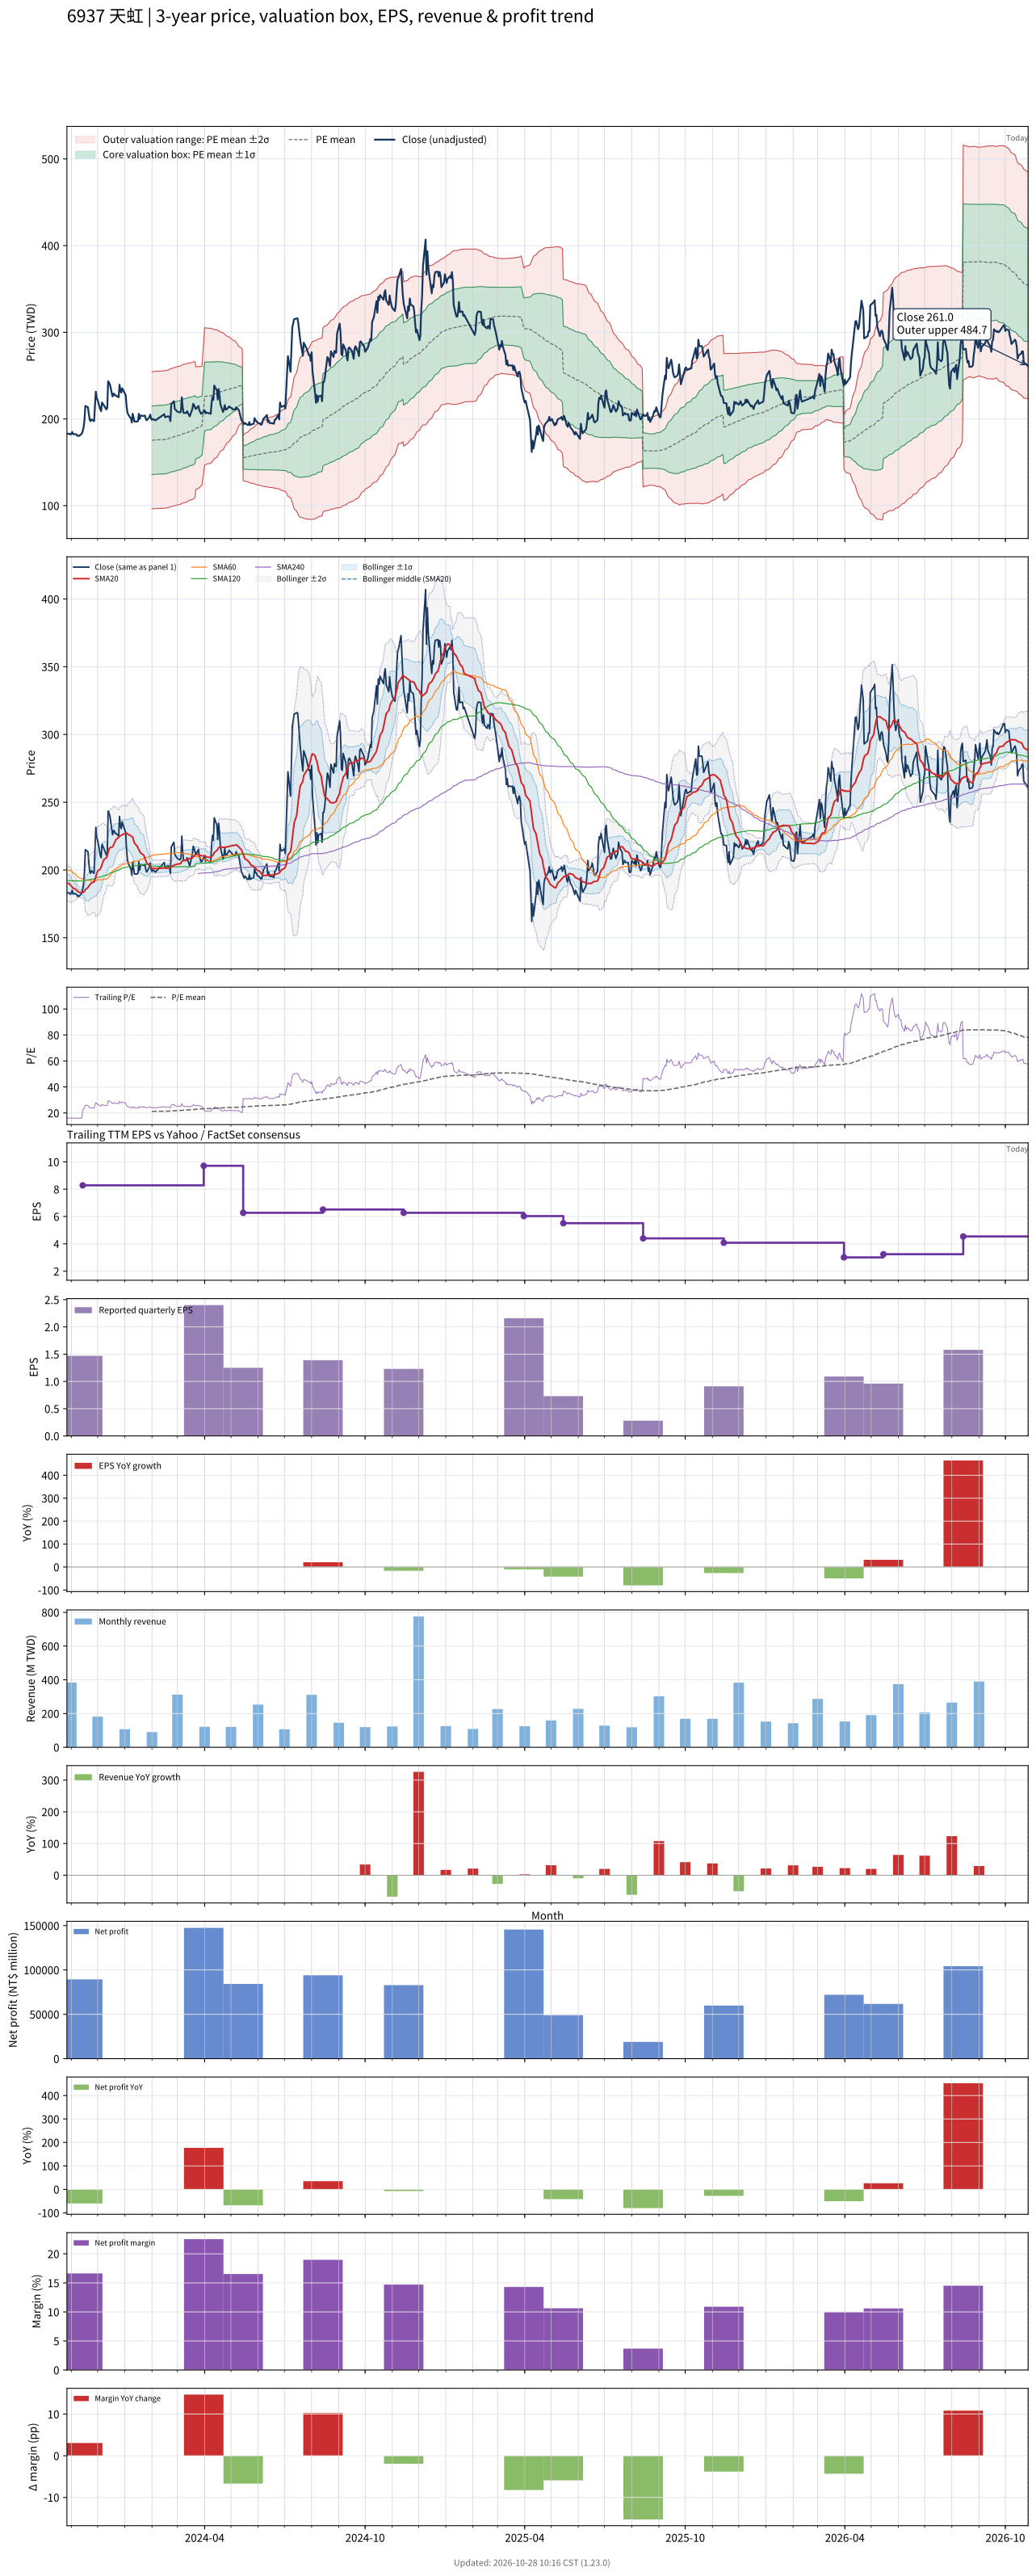

Source data for this figure (header and first rows):
# chart-version: skill-stock-dynamic-val…
date, close, available_date, period_end, eps, ttm_eps, pe, pe_mean, pe_std, price_m2, price_m1, price_mean, price_p1, price_p2, forward_eps, forward_pe, forward_pe_mean, forward_pe_std, forward_price_m2, forward_price_m1, forward_price_mean, forward_price_p1, forward_price_p2, sma20
2023-10-27, 183, 2023-08-14, 2023-06-30, 1.15, 11.38, 16.08, , , , , , , , , , , , , , , , , 190.5
2023-10-30, 183, 2023-08-14, 2023-06-30, 1.15, 11.38, 16.08, , , , , , , , , , , , , , , , , 189.8
2023-10-31, 182, 2023-08-14, 2023-06-30, 1.15, 11.38, 15.99, , , , , , , , , , , , , , , , , 188.9
2023-11-01, 183, 2023-08-14, 2023-06-30, 1.15, 11.38, 16.08, , , , , , , , , , , , , , , , , 188.1
2023-11-02, 185, 2023-08-14, 2023-06-30, 1.15, 11.38, 16.26, , , , , , , , , , , , , , , , , 187.4
2023-11-03, 182.5, 2023-08-14, 2023-06-30, 1.15, 11.38, 16.04, , , , , , , , , , , , , , , , , 186.7
2023-11-06, 182.5, 2023-08-14, 2023-06-30, 1.15, 11.38, 16.04, , , , , , , , , , , , , , , , , 185.8
2023-11-07, 182, 2023-08-14, 2023-06-30, 1.15, 11.38, 15.99, , , , , , , , , , , , , , , , , 185
2023-11-08, 180.5, 2023-08-14, 2023-06-30, 1.15, 11.38, 15.86, , , , , , , , , , , , , , , , , 184.4
2023-11-09, 181, 2023-08-14, 2023-06-30, 1.15, 11.38, 15.91, , , , , , , , , , , , , , , , , 183.9
2023-11-10, 180.5, 2023-08-14, 2023-06-30, 1.15, 11.38, 15.86, , , , , , , , , , , , , , , , , 183.5
2023-11-13, 183, 2023-08-14, 2023-06-30, 1.15, 11.38, 16.08, , , , , , , , , , , , , , , , , 183.4
2023-11-14, 186, 2023-11-14, 2023-09-30, 1.47, 8.28, 22.46, , , , , , , , , , , , , , , , , 183.4
2023-11-15, 190, 2023-11-14, 2023-09-30, 1.47, 8.28, 22.95, , , , , , , , , , , , , , , , , 183.6
2023-11-16, 198.5, 2023-11-14, 2023-09-30, 1.47, 8.28, 23.97, , , , , , , , , , , , , , , , , 184.2
2023-11-17, 215, 2023-11-14, 2023-09-30, 1.47, 8.28, 25.97, , , , , , , , , , , , , , , , , 185.6
2023-11-20, 213.5, 2023-11-14, 2023-09-30, 1.47, 8.28, 25.79, , , , , , , , , , , , , , , , , 187
2023-11-21, 205.5, 2023-11-14, 2023-09-30, 1.47, 8.28, 24.82, , , , , , , , , , , , , , , , , 188.1
2023-11-22, 199, 2023-11-14, 2023-09-30, 1.47, 8.28, 24.03, , , , , , , , , , , , , , , , , 188.9
2023-11-23, 197.5, 2023-11-14, 2023-09-30, 1.47, 8.28, 23.85, , , , , , , , , , , , , , , , , 189.7
2023-11-24, 199.5, 2023-11-14, 2023-09-30, 1.47, 8.28, 24.09, , , , , , , , , , , , , , , , , 190.5
2023-11-27, 197.5, 2023-11-14, 2023-09-30, 1.47, 8.28, 23.85, , , , , , , , , , , , , , , , , 191.2
2023-11-28, 216, 2023-11-14, 2023-09-30, 1.47, 8.28, 26.09, , , , , , , , , , , , , , , , , 192.9
2023-11-29, 231.5, 2023-11-14, 2023-09-30, 1.47, 8.28, 27.96, , , , , , , , , , , , , , , , , 195.3
2023-11-30, 224, 2023-11-14, 2023-09-30, 1.47, 8.28, 27.05, , , , , , , , , , , , , , , , , 197.3
2023-12-01, 222, 2023-11-14, 2023-09-30, 1.47, 8.28, 26.81, , , , , , , , , , , , , , , , , 199.2
2023-12-04, 211, 2023-11-14, 2023-09-30, 1.47, 8.28, 25.48, , , , , , , , , , , , , , , , , 200.7
2023-12-05, 209, 2023-11-14, 2023-09-30, 1.47, 8.28, 25.24, , , , , , , , , , , , , , , , , 202
2023-12-06, 219, 2023-11-14, 2023-09-30, 1.47, 8.28, 26.45, , , , , , , , , , , , , , , , , 203.9
2023-12-07, 217.5, 2023-11-14, 2023-09-30, 1.47, 8.28, 26.27, , , , , , , , , , , , , , , , , 205.8
2023-12-08, 216, 2023-11-14, 2023-09-30, 1.47, 8.28, 26.09, , , , , , , , , , , , , , , , , 207.6
2023-12-11, 211, 2023-11-14, 2023-09-30, 1.47, 8.28, 25.48, , , , , , , , , , , , , , , , , 208.9
2023-12-12, 213, 2023-11-14, 2023-09-30, 1.47, 8.28, 25.72, , , , , , , , , , , , , , , , , 210.3
2023-12-13, 243.5, 2023-11-14, 2023-09-30, 1.47, 8.28, 29.41, , , , , , , , , , , , , , , , , 213
2023-12-14, 242, 2023-11-14, 2023-09-30, 1.47, 8.28, 29.23, , , , , , , , , , , , , , , , , 215.2
2023-12-15, 240, 2023-11-14, 2023-09-30, 1.47, 8.28, 28.99, , , , , , , , , , , , , , , , , 216.4
2023-12-18, 226, 2023-11-14, 2023-09-30, 1.47, 8.28, 27.29, , , , , , , , , , , , , , , , , 217
2023-12-19, 229, 2023-11-14, 2023-09-30, 1.47, 8.28, 27.66, , , , , , , , , , , , , , , , , 218.2
2023-12-20, 229, 2023-11-14, 2023-09-30, 1.47, 8.28, 27.66, , , , , , , , , , , , , , , , , 219.7
2023-12-21, 227, 2023-11-14, 2023-09-30, 1.47, 8.28, 27.42, , , , , , , , , , , , , , , , , 221.2
2023-12-22, 227, 2023-11-14, 2023-09-30, 1.47, 8.28, 27.42, , , , , , , , , , , , , , , , , 222.6
2023-12-25, 225, 2023-11-14, 2023-09-30, 1.47, 8.28, 27.17, , , , , , , , , , , , , , , , , 223.9
2023-12-26, 239.5, 2023-11-14, 2023-09-30, 1.47, 8.28, 28.93, , , , , , , , , , , , , , , , , 225.1
2023-12-27, 232.5, 2023-11-14, 2023-09-30, 1.47, 8.28, 28.08, , , , , , , , , , , , , , , , , 225.2
2023-12-28, 230.5, 2023-11-14, 2023-09-30, 1.47, 8.28, 27.84, , , , , , , , , , , , , , , , , 225.5
2023-12-29, 235.5, 2023-11-14, 2023-09-30, 1.47, 8.28, 28.44, , , , , , , , , , , , , , , , , 226.2
2024-01-02, 227.5, 2023-11-14, 2023-09-30, 1.47, 8.28, 27.48, , , , , , , , , , , , , , , , , 227
2024-01-03, 215, 2023-11-14, 2023-09-30, 1.47, 8.28, 25.97, , , , , , , , , , , , , , , , , 227.3
2024-01-04, 207.5, 2023-11-14, 2023-09-30, 1.47, 8.28, 25.06, , , , , , , , , , , , , , , , , 226.7
2024-01-05, 205, 2023-11-14, 2023-09-30, 1.47, 8.28, 24.76, , , , , , , , , , , , , , , , , 226.1
2024-01-08, 200.5, 2023-11-14, 2023-09-30, 1.47, 8.28, 24.21, , , , , , , , , , , , , , , , , 225.3
2024-01-09, 196, 2023-11-14, 2023-09-30, 1.47, 8.28, 23.67, , , , , , , , , , , , , , , , , 224.6
2024-01-10, 206, 2023-11-14, 2023-09-30, 1.47, 8.28, 24.88, , , , , , , , , , , , , , , , , 224.2
2024-01-11, 201.5, 2023-11-14, 2023-09-30, 1.47, 8.28, 24.34, , , , , , , , , , , , , , , , , 222.1
2024-01-12, 197, 2023-11-14, 2023-09-30, 1.47, 8.28, 23.79, , , , , , , , , , , , , , , , , 219.8
2024-01-15, 197, 2023-11-14, 2023-09-30, 1.47, 8.28, 23.79, , , , , , , , , , , , , , , , , 217.7
2024-01-16, 197.5, 2023-11-14, 2023-09-30, 1.47, 8.28, 23.85, , , , , , , , , , , , , , , , , 216.3
2024-01-17, 206, 2023-11-14, 2023-09-30, 1.47, 8.28, 24.88, , , , , , , , , , , , , , , , , 215.1
2024-01-18, 200, 2023-11-14, 2023-09-30, 1.47, 8.28, 24.15, , , , , , , , , , , , , , , , , 213.7
... 667 more rows
